Run: headless pygame with SDL's dummy video driver; simulated clock (each Clock.tick advances the game by its frame time, no real sleeping); random seed 0; keys injected as events and as key.get_pressed() state; no mouse input.
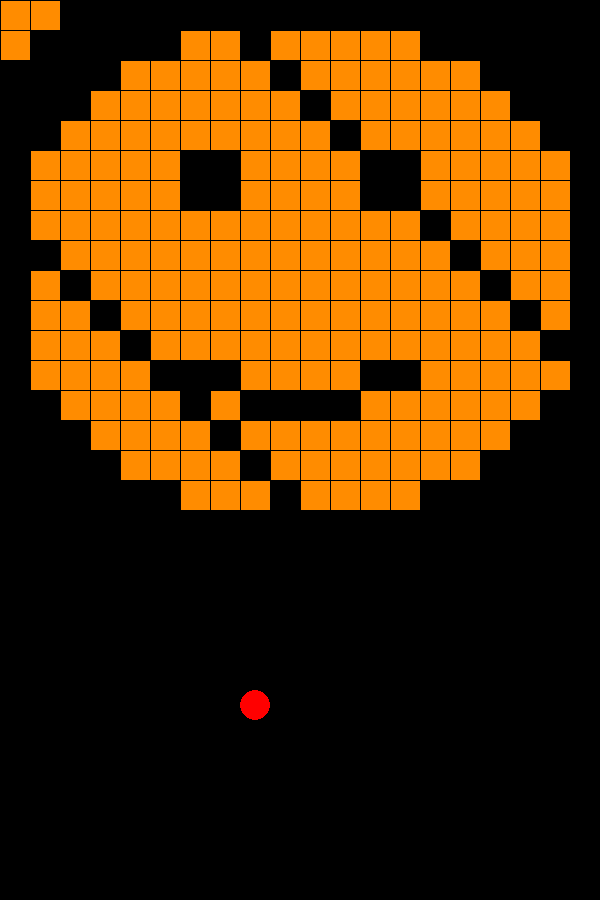
Frame 1 of 4 · flips 1–60 · no input
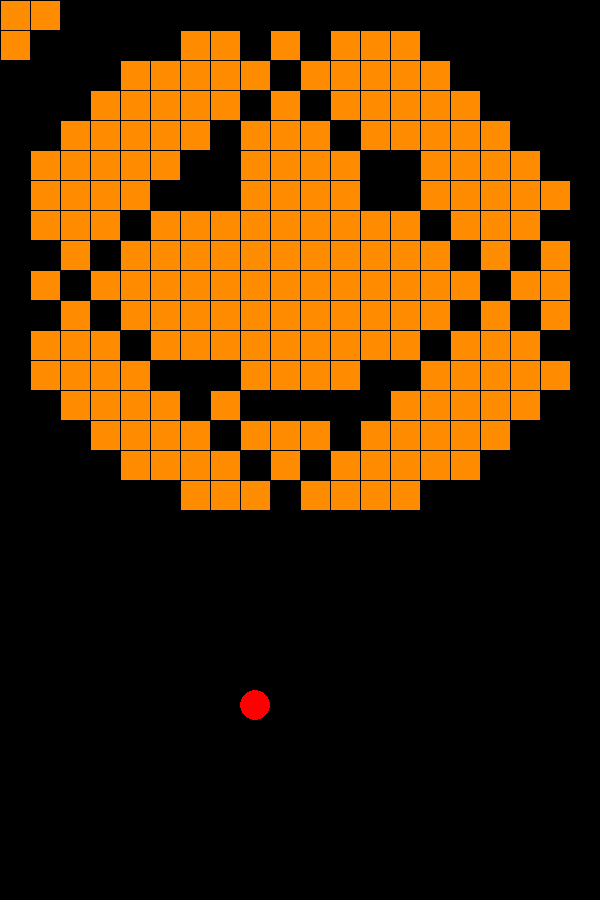
Frame 2 of 4 · flips 61–180 · tapped SPACE, RETURN · held RIGHT (→), D
Frame 3 of 4 · flips 181–300 · held DOWN (↓), S · screen unchanged from frame 2, image omitted
Frame 4 of 4 · flips 301–420 · held LEFT (←), A, UP (↑), W · screen unchanged from frame 3, image omitted

The pygame program that drew these frames:

import pygame
import time
import random

# pygame
pygame.init()
pygame.display.set_caption("Breakout in Python")

random.randint
# Variablen


MULTIPLIKATOR = 30
w = 20
h = 30
screen = pygame.display.set_mode((w * MULTIPLIKATOR, h * MULTIPLIKATOR))

print(w, h)
spielaktiv = True
clock = pygame.time.Clock()

ORANGE  = ( 255, 140, 0)
ROT     = ( 255, 0, 0)
GRUEN   = ( 0, 255, 0)
SCHWARZ = ( 0, 0, 0)
WEISS   = ( 255, 255, 255)

ball_x = 10
ball_y = 23
ball_x_alt = ball_x
ball_y_alt = ball_y
ball_tick_x = 1
ball_tick_y = 1

spieler_x = 10
spieler_y = 27

karte=[
[10,9,0,0,0,0,0,0,0,0,0,0,0,0,0,0,0,0,0,0],
[5,0,0,0,0,0,1,1,1,1,1,1,1,1,0,0,0,0,0,0],
[0,0,0,0,1,5,1,1,1,1,1,1,1,1,1,1,0,0,0,0],
[0,0,0,1,1,1,1,1,1,1,1,1,1,1,1,1,1,0,0,0],
[0,0,1,1,1,1,1,1,1,1,1,1,1,1,1,1,1,1,0,0],
[0,1,1,1,1,1,0,0,1,1,1,1,0,0,1,1,1,1,1,0],
[0,1,1,1,1,1,0,0,1,1,1,1,0,0,1,1,1,1,1,0],
[0,1,1,1,1,1,1,1,1,1,1,1,1,1,1,1,1,1,1,0],
[0,1,1,1,1,1,1,1,1,1,1,1,1,1,1,1,1,1,1,0],
[0,1,1,1,1,1,1,1,1,1,1,1,1,1,1,1,1,1,1,0],
[0,1,1,1,1,1,1,1,1,1,1,1,1,1,1,1,1,1,1,0],
[0,1,1,1,1,1,1,1,1,1,1,1,1,1,1,1,1,1,1,0],
[0,1,1,1,1,1,0,0,1,1,1,1,0,0,1,1,1,1,1,0],
[0,0,1,1,1,1,1,1,0,0,0,0,1,1,1,1,1,1,0,0],
[0,0,0,1,1,1,1,1,1,1,1,1,1,1,1,1,1,0,0,0],
[0,0,0,0,1,1,1,1,1,1,1,1,1,1,1,1,0,0,0,0],
[0,0,0,0,0,0,1,1,1,1,1,1,1,1,0,0,0,0,0,0],
[0,0,0,0,0,0,0,0,0,0,0,0,0,0,0,0,0,0,0,0],
[0,0,0,0,0,0,0,0,0,0,0,0,0,0,0,0,0,0,0,0],
[0,0,0,0,0,0,0,0,0,0,0,0,0,0,0,0,0,0,0,0],
[0,0,0,0,0,0,0,0,0,0,0,0,0,0,0,0,0,0,0,0],
[0,0,0,0,0,0,0,0,0,0,0,0,0,0,0,0,0,0,0,0],
[0,0,0,0,0,0,0,0,0,0,0,0,0,0,0,0,0,0,0,0],
[0,0,0,0,0,0,0,0,0,0,0,0,0,0,0,0,0,0,0,0],
[0,0,0,0,0,0,0,0,0,0,0,0,0,0,0,0,0,0,0,0],
[0,0,0,0,0,0,0,0,0,0,0,0,0,0,0,0,0,0,0,0],
[0,0,0,0,0,0,0,0,0,0,0,0,0,0,0,0,0,0,0,0]
]

print(karte[0][0])
print(karte[1][0])
print(karte[0][1])
print(karte[2][5])


# functions
def kor(zahl):
    zahl = zahl * MULTIPLIKATOR
    return zahl

def element_zeichnen(spalte,reihe):
    global element
    element = pygame.draw.rect(screen, ORANGE, [kor(spalte)+1, kor(reihe)+1,kor(1)-1,kor(1)-1])
def ball_zeichnen(x, y):
    global ball
    ball = pygame.draw.ellipse(screen, ROT, [kor(x), kor(y),kor(1), kor(1)], 0)
def spieler_zeichnen(x, y):
    global spieler
    spieler = pygame.draw.rect(screen, WEISS, [kor(x), kor(y),kor(5), kor(1)], 0)
def ball_löschen(spalte,reihe):
    pygame.draw.rect(screen, SCHWARZ, [kor(spalte), kor(reihe),kor(1),kor(1)])


ball_größe = kor(0.04)

# map auswerten
for x in range(0,20):
    for y in range(0,27):
        if karte[y][x] != 0:
            element_zeichnen(x,y)

# Schleife Hauptprogramm
while spielaktiv:
    # Überprüfen, ob Nutzer eine Aktion durchgeführt hat
    for event in pygame.event.get():
        if event.type == pygame.QUIT or event.type == pygame.KEYDOWN and event.key == pygame.K_ESCAPE:
            spielaktiv = False
            print("Spieler hat beendet")
    
    
    # logic
    ball_x_alt = ball_x
    ball_y_alt = ball_y
    ball_x += ball_tick_x
    ball_y += ball_tick_y



    # ball
    ball_löschen(ball_x_alt, ball_y_alt)
    ball_zeichnen(ball_x, ball_y)
    #spieler_zeichnen(spieler_x, spieler_y)

    #if spieler.colliderect(ball):
     #   ball_tick_y = ball_tick_y * -1
      #  ball_y = 26.2
    if ball.colliderect(element):
        ball_löschen(ball_x_alt, ball_y_alt)
    
    if ball_y > h - ball_größe or ball_y < 0:
        ball_tick_y = ball_tick_y * -1
    elif ball_x > w - ball_größe or ball_x < 0:
        ball_tick_x = ball_tick_x * -1
    
    
    #print(ball_x, ball_y)
    
    # Fenster aktualisieren
    pygame.display.flip()

    # Refresh-Zeiten festlegen
    clock.tick(60)

pygame.quit()
